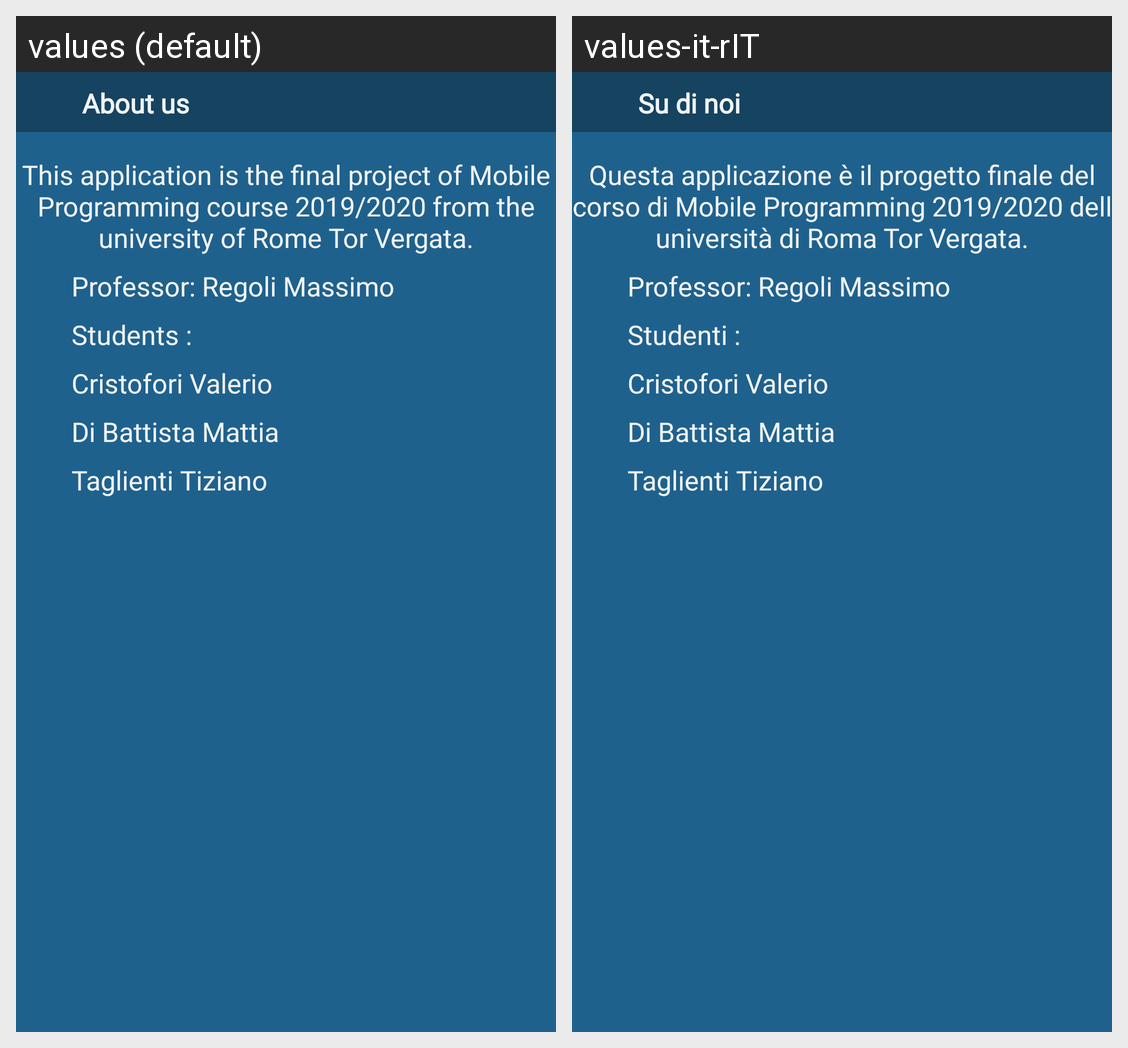

Strings drawn on this Android screen and how each of the app's shown locales translates them:
Android screen res/layout/about_us.xml rendered under 2 locales, left to right: values (default), values-it-rIT. Device: Nexus 5 (rendered at 1080×1920; each locale shown at half size, 540×960, under a caption strip naming it); theme AppTheme.
Strings drawn on this screen, with the default value and each locale's value (text and hints the layout hard-codes, and strings that could not be matched under every locale, appear in the picture but are not listed):

about_us
  values: About us
  values-it-rIT: Su di noi

description
  values: This application is the final project of Mobile Programming course 2019/2020 from the university of Rome Tor Vergata.
  values-it-rIT: Questa applicazione è il progetto finale del corso di Mobile Programming 2019/2020 dell università di Roma Tor Vergata.

taglienti_tiziano
  values: Taglienti Tiziano
  values-it-rIT: Taglienti Tiziano  [not translated; the default value is used]

professor_regoli_massimo
  values: Professor: Regoli Massimo
  values-it-rIT: Professor: Regoli Massimo  [not translated; the default value is used]

students
  values: Students :
  values-it-rIT: Studenti :

cristofori_valerio
  values: Cristofori Valerio
  values-it-rIT: Cristofori Valerio  [not translated; the default value is used]

di_battista_mattia
  values: Di Battista Mattia
  values-it-rIT: Di Battista Mattia  [not translated; the default value is used]
